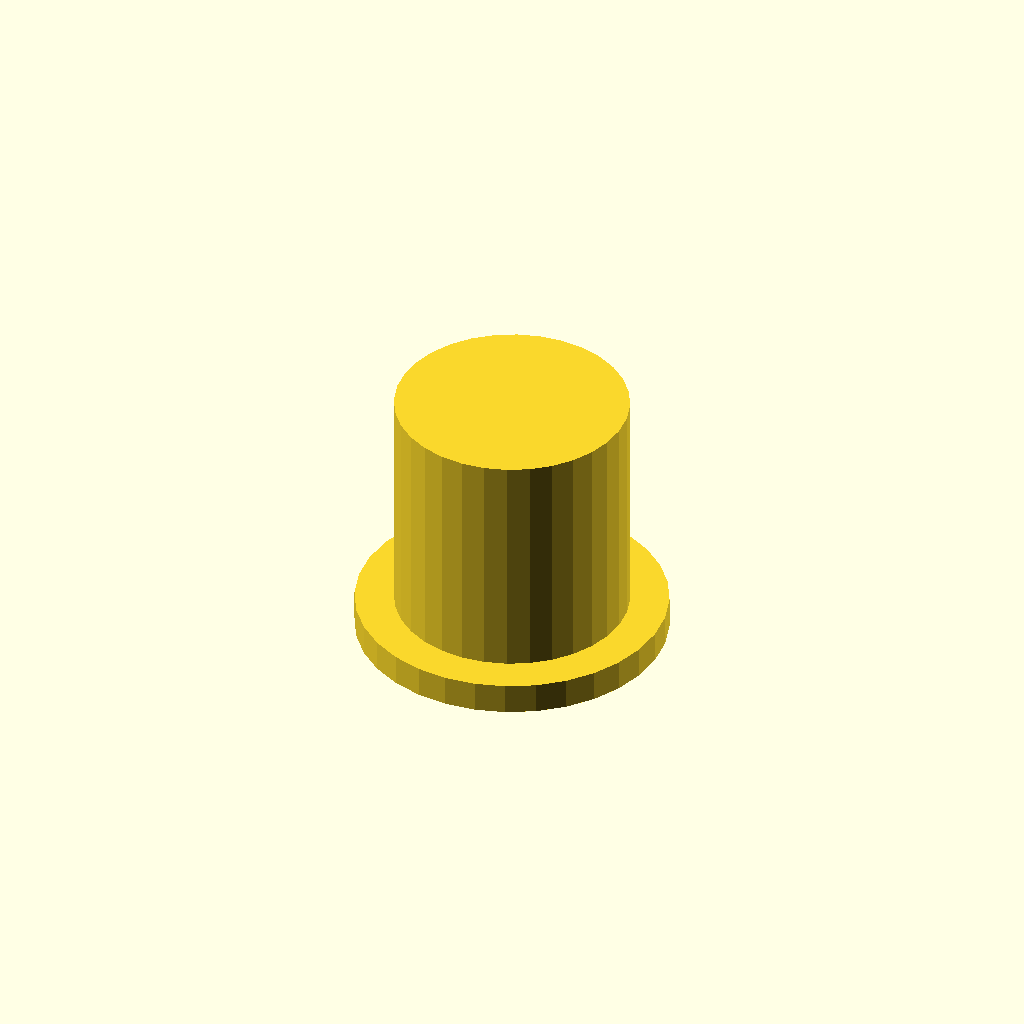
Cell 1: the model at its default parameters.
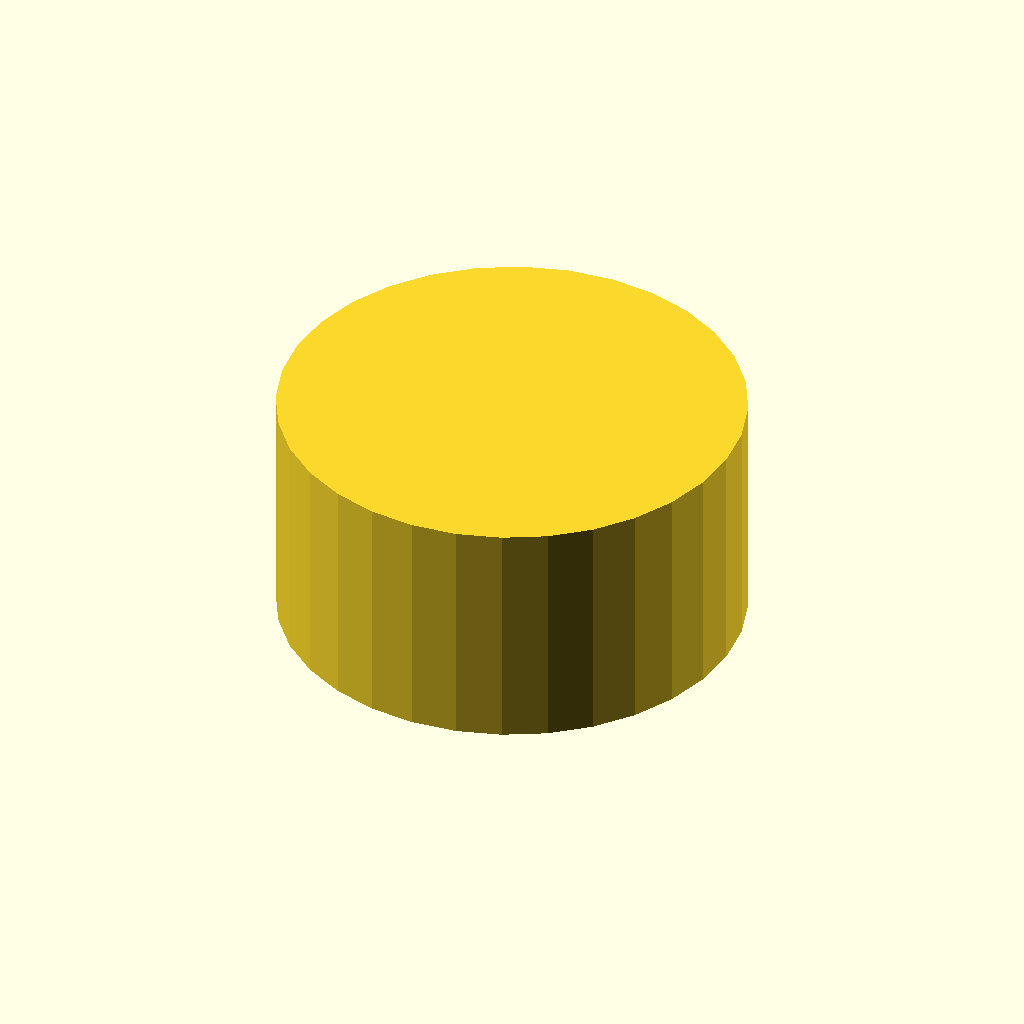
Cell 2: the same model with outer_d = 60.
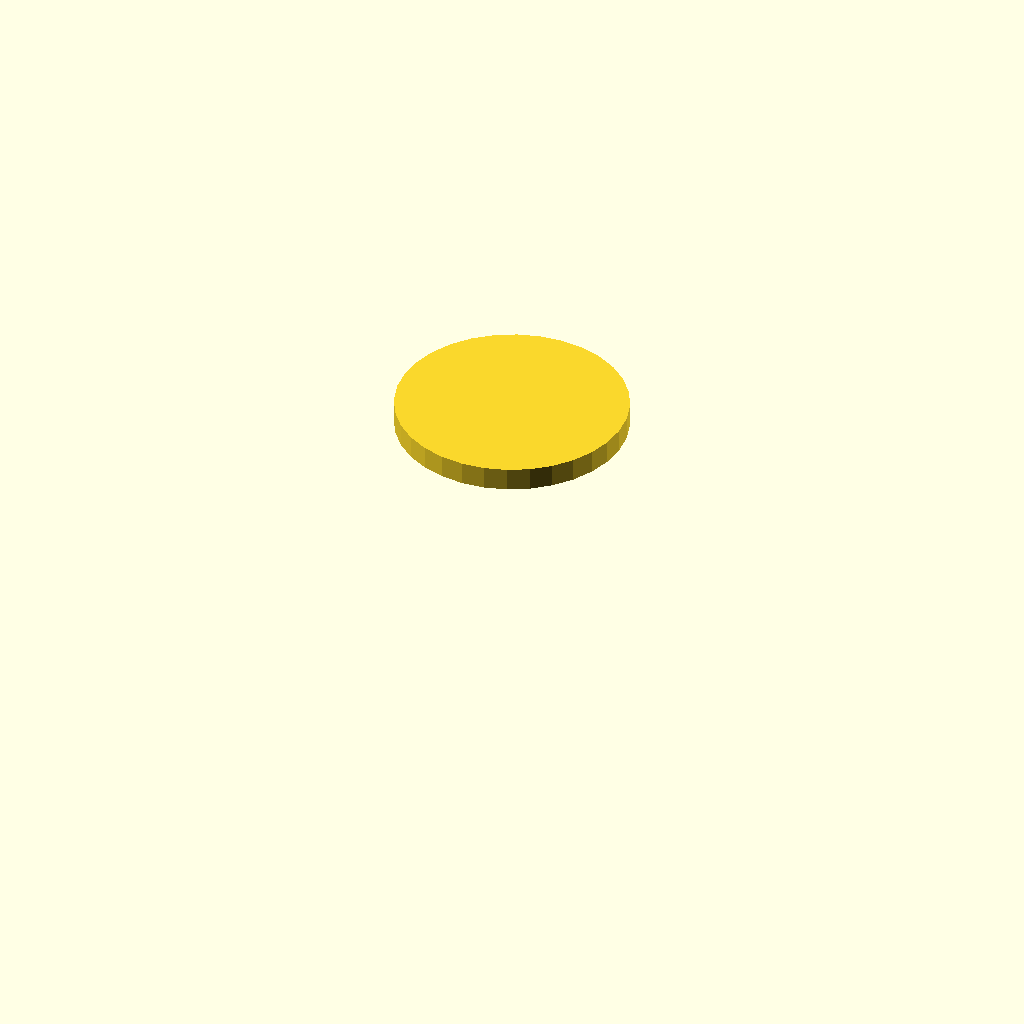
Cell 3: the same model with bore_d = 48.
One fixed orthographic camera (rotation 55°, 0°, 25°; colour scheme Cornfield) for every cell.
Source of the model, optional_data/data/gen3/threadcaps/part_0053.scad:
$fn = 32;

// ----------------------------------------------------------------------
// Threaded cap: 30 mm body, 30 mm tall, 24 mm threaded bore
// ----------------------------------------------------------------------

// --- parameters (mm) ---
outer_d = 30;             // cap outside diameter
body_h = 30;              // cap height
top_t = 3;                // closed top thickness
bore_d = 24;              // bore core diameter
pitch = 1.75;             // thread pitch
thread_d = 1.05;          // thread depth
thread_z = 3;             // thread start above the rim
thread_h = 21;            // threaded height
flange_d = 40;            // flange diameter
flange_t = 4;             // flange thickness

difference() {
  union() {
    cylinder(h = 4, d = flange_d);
    translate([0, 0, 3.5]) cylinder(h = 30.5, d = outer_d);
  }
  /* threaded bore, closed at the top */
  translate([0, 0, -2.5]) cylinder(h = 33.5, d = bore_d);
  translate([0, 0, 3]) rotate_extrude() polygon([[11, 0], [11, 21], [11.5, 21], [13.05, 20.125], [11.5, 19.25], [13.05, 18.375], [11.5, 17.5], [13.05, 16.625], [11.5, 15.75], [13.05, 14.875], [11.5, 14], [13.05, 13.125], [11.5, 12.25], [13.05, 11.375], [11.5, 10.5], [13.05, 9.625], [11.5, 8.75], [13.05, 7.875], [11.5, 7], [13.05, 6.125], [11.5, 5.25], [13.05, 4.375], [11.5, 3.5], [13.05, 2.625], [11.5, 0], [11, 0]]);
}
Customizer parameters (derived from the source; name, type, default, range or options):
outer_d: number, default 30
body_h: number, default 30
top_t: number, default 3
bore_d: number, default 24
pitch: number, default 1.75
thread_d: number, default 1.05
thread_z: number, default 3
thread_h: number, default 21
flange_d: number, default 40
flange_t: number, default 4
